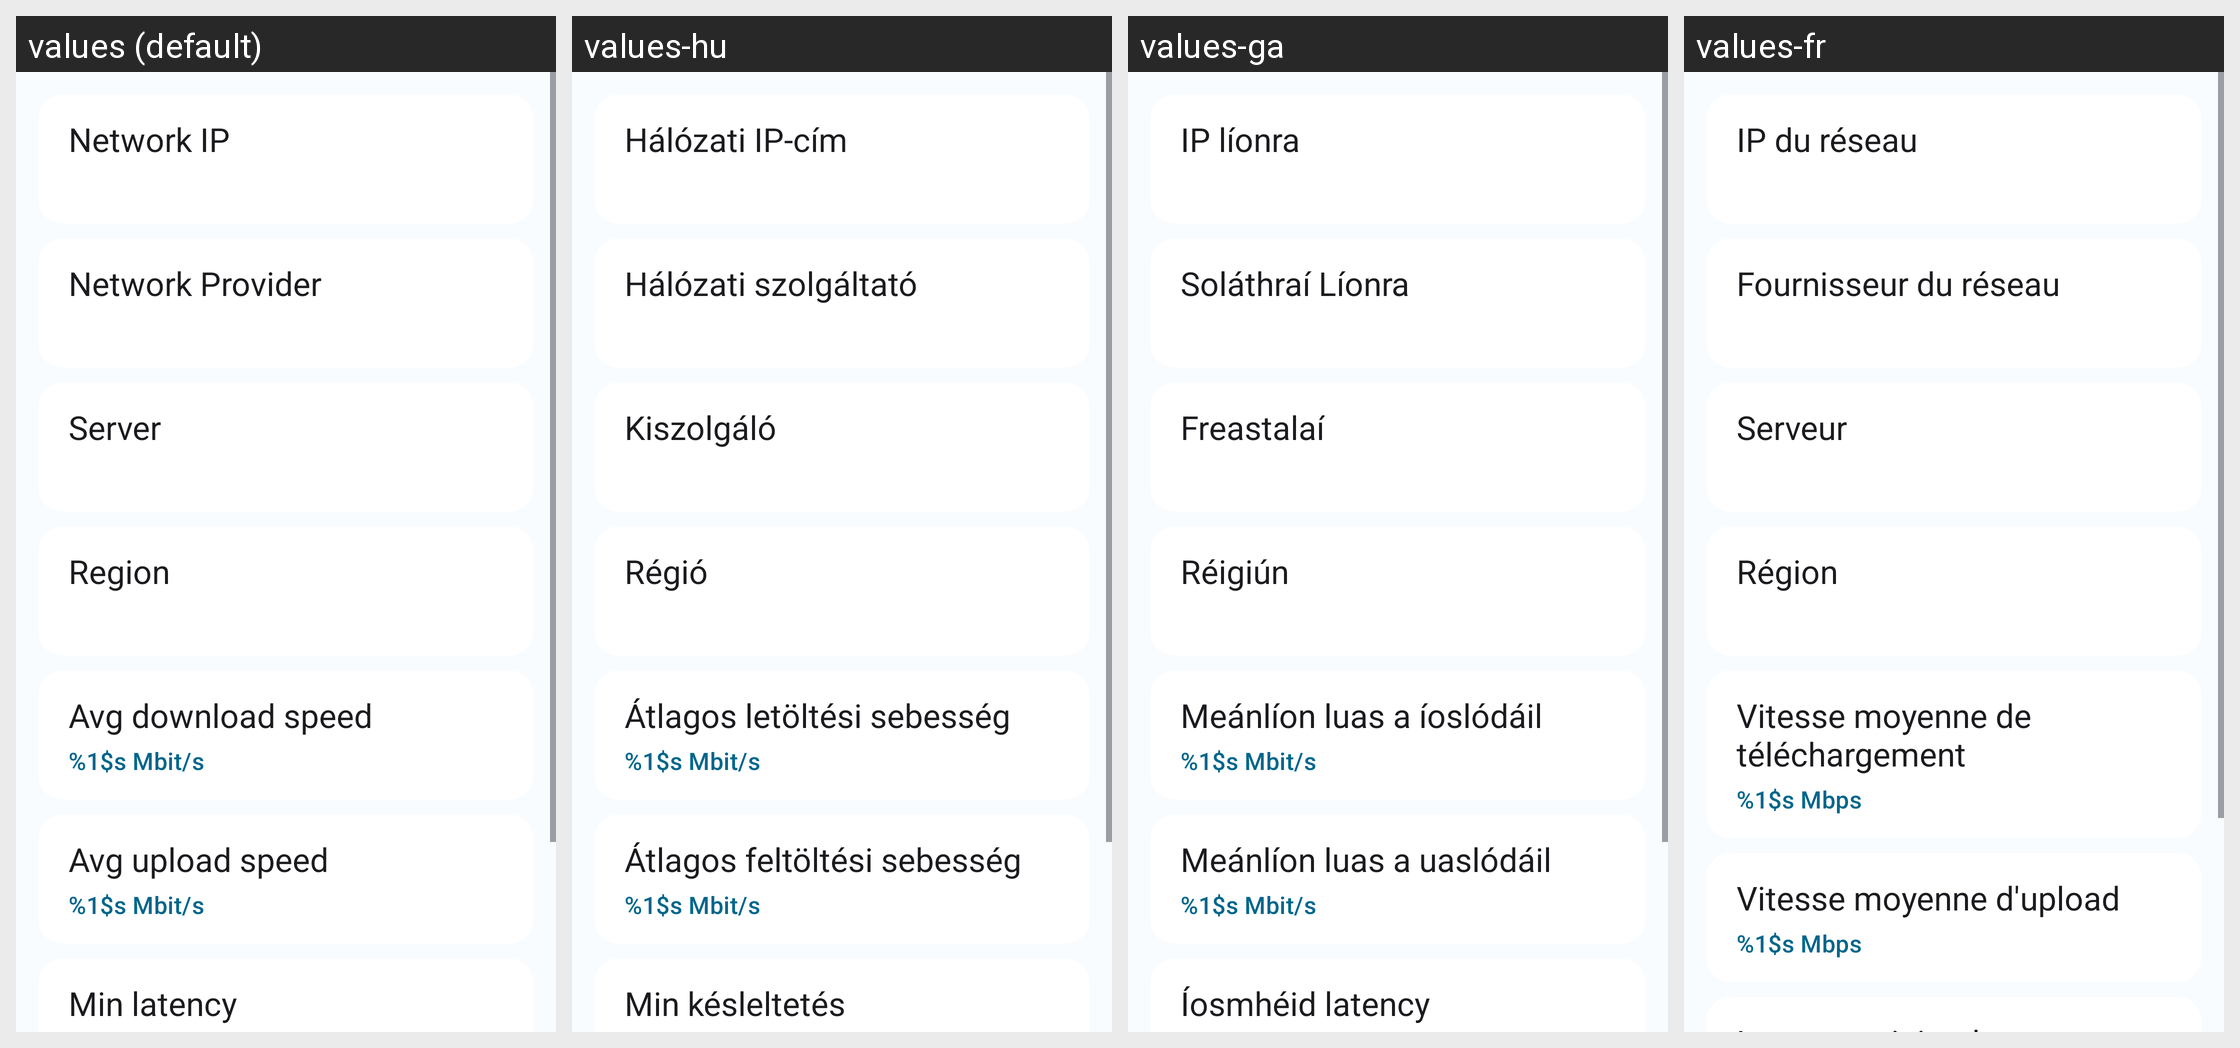

For this localized Android screen grid, give each drawn string resource with its value in every locale shown.
Android screen res/layout/fragment_network_stats.xml rendered under 4 locales, left to right: values (default), values-hu, values-ga, values-fr. Device: Nexus 5 (rendered at 1080×1920; each locale shown at half size, 540×960, under a caption strip naming it); theme Theme.DataMonitor.
Other locales in the repository, not shown: values-ar, values-bho, values-cs, values-de, values-es, values-et, values-hi, values-ia, values-in, values-it, values-iw, values-ja, values-ko, values-ml, values-mr, values-ms, values-nb-rNO, values-nl, values-ota, values-pl, values-pt, values-pt-rBR, values-ro, values-ru, values-ta, values-tr, values-uk, values-uz, values-vi, values-zh-rCN, values-zh-rTW.
Strings drawn on this screen, with the default value and each locale's value (text and hints the layout hard-codes, and strings that could not be matched under every locale, appear in the picture but are not listed):

network_ip
  values: Network IP
  values-hu: Hálózati IP-cím
  values-ga: IP líonra
  values-fr: IP du réseau

isp
  values: Network Provider
  values-hu: Hálózati szolgáltató
  values-ga: Soláthraí Líonra
  values-fr: Fournisseur du réseau

isp_server
  values: Server
  values-hu: Kiszolgáló
  values-ga: Freastalaí
  values-fr: Serveur

isp_region
  values: Region
  values-hu: Régió
  values-ga: Réigiún
  values-fr: Région

network_speed_mbps
  values: %1$s Mbit/s
  values-hu: %1$s Mbit/s
  values-ga: %1$s Mbit/s
  values-fr: %1$s Mbps

avg_download_speed
  values: Avg download speed
  values-hu: Átlagos letöltési sebesség
  values-ga: Meánlíon luas a íoslódáil
  values-fr: Vitesse moyenne de téléchargement

avg_upload_speed
  values: Avg upload speed
  values-hu: Átlagos feltöltési sebesség
  values-ga: Meánlíon luas a uaslódáil
  values-fr: Vitesse moyenne d'upload
